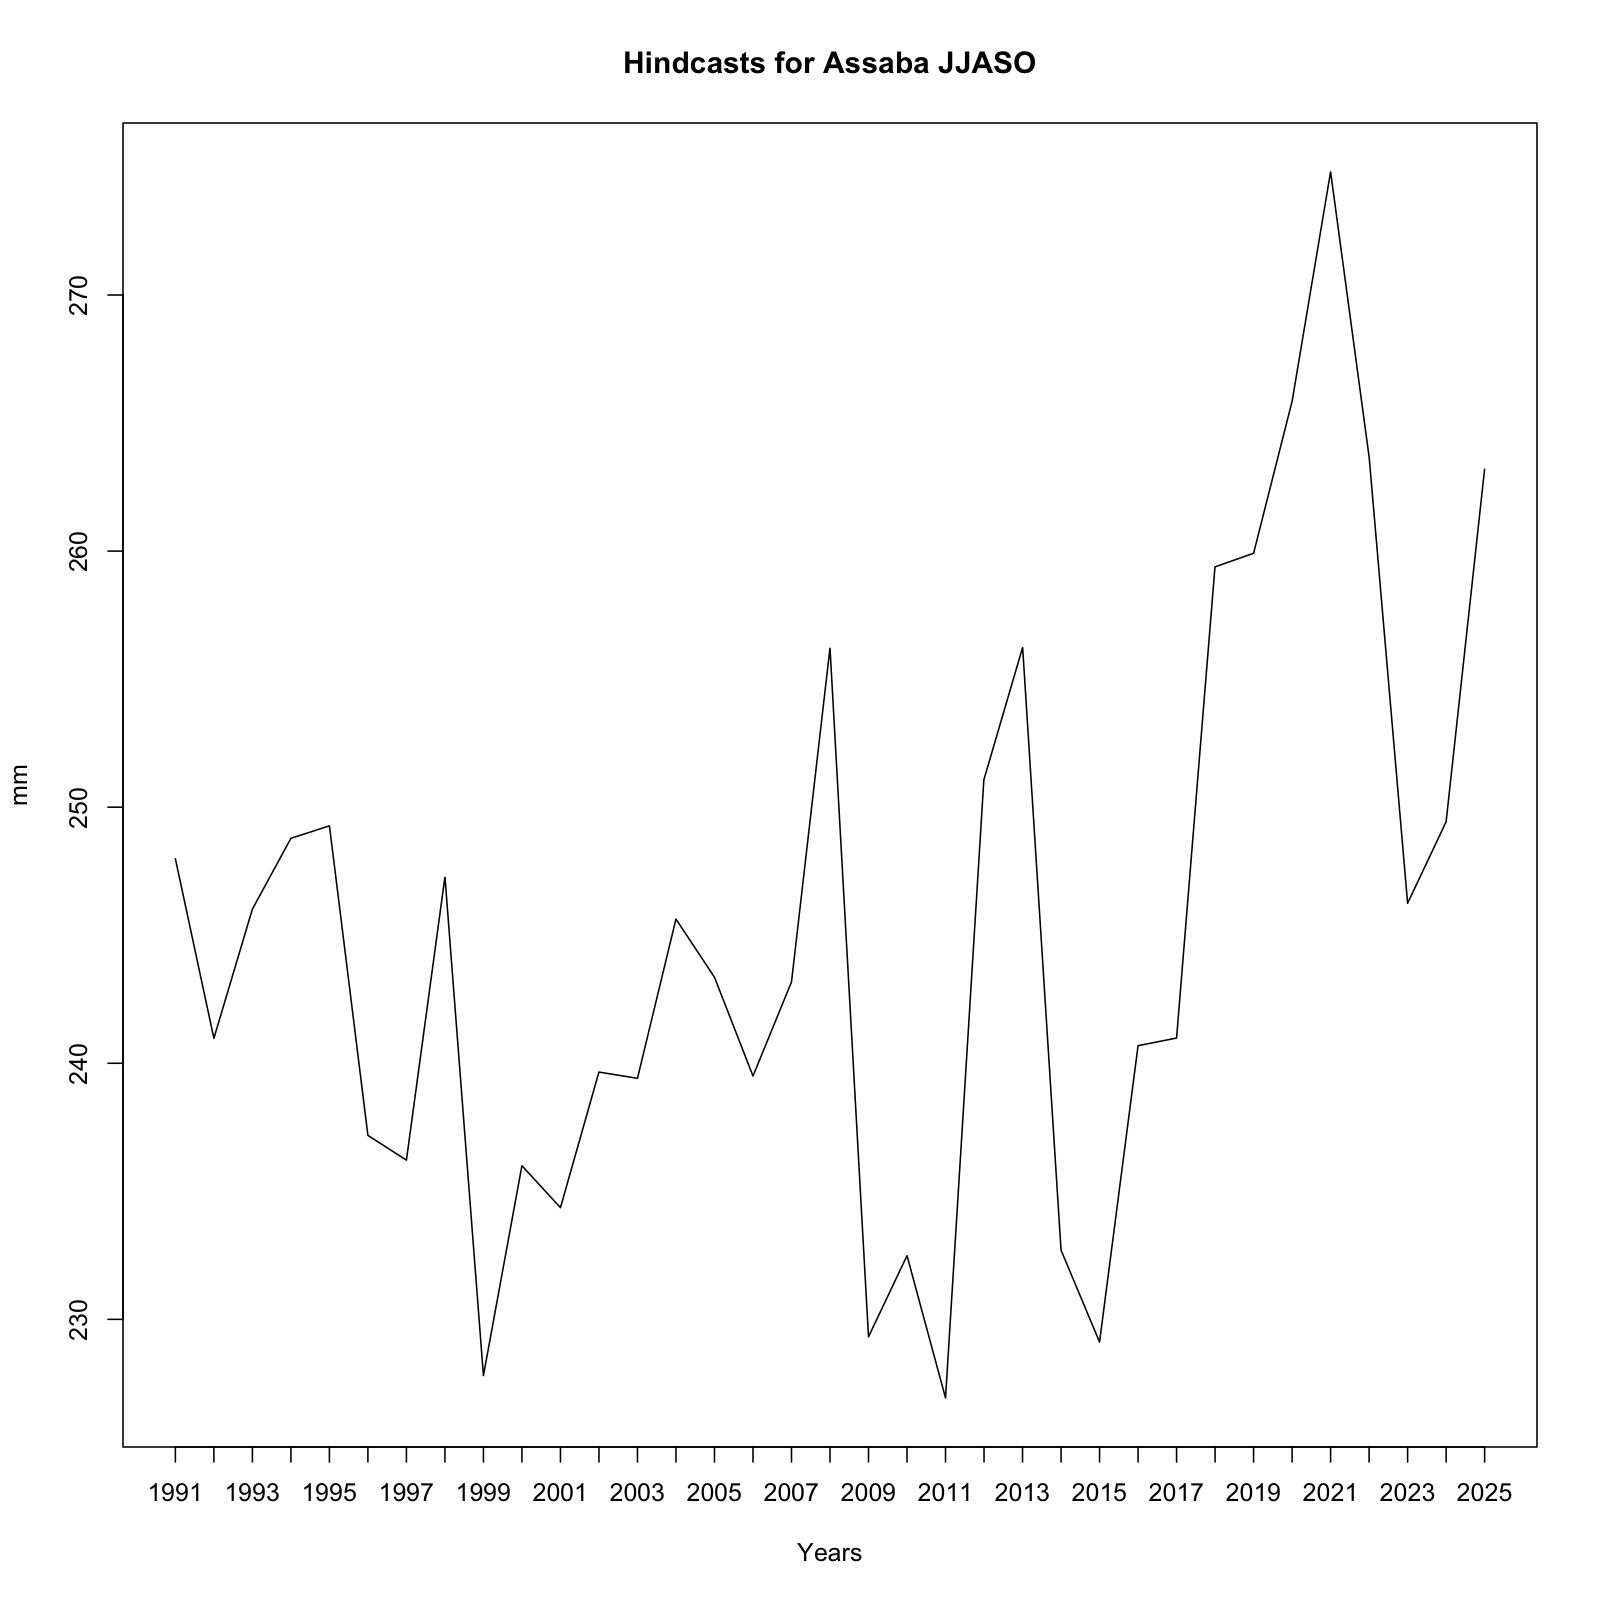

The table this chart was drawn from, first rows:
, x
1, 248
2, 241
3, 246
4, 248.8
5, 249.3
6, 237.2
7, 236.2
8, 247.3
9, 227.8
10, 236
11, 234.4
12, 239.7
13, 239.4
14, 245.6
15, 243.4
16, 239.5
17, 243.2
18, 256.2
19, 229.3
20, 232.5
21, 226.9
22, 251.1
23, 256.2
24, 232.7
25, 229.1
26, 240.7
27, 241
28, 259.4
29, 259.9
30, 265.8
31, 274.8
32, 263.7
33, 246.2
34, 249.4
35, 263.2
